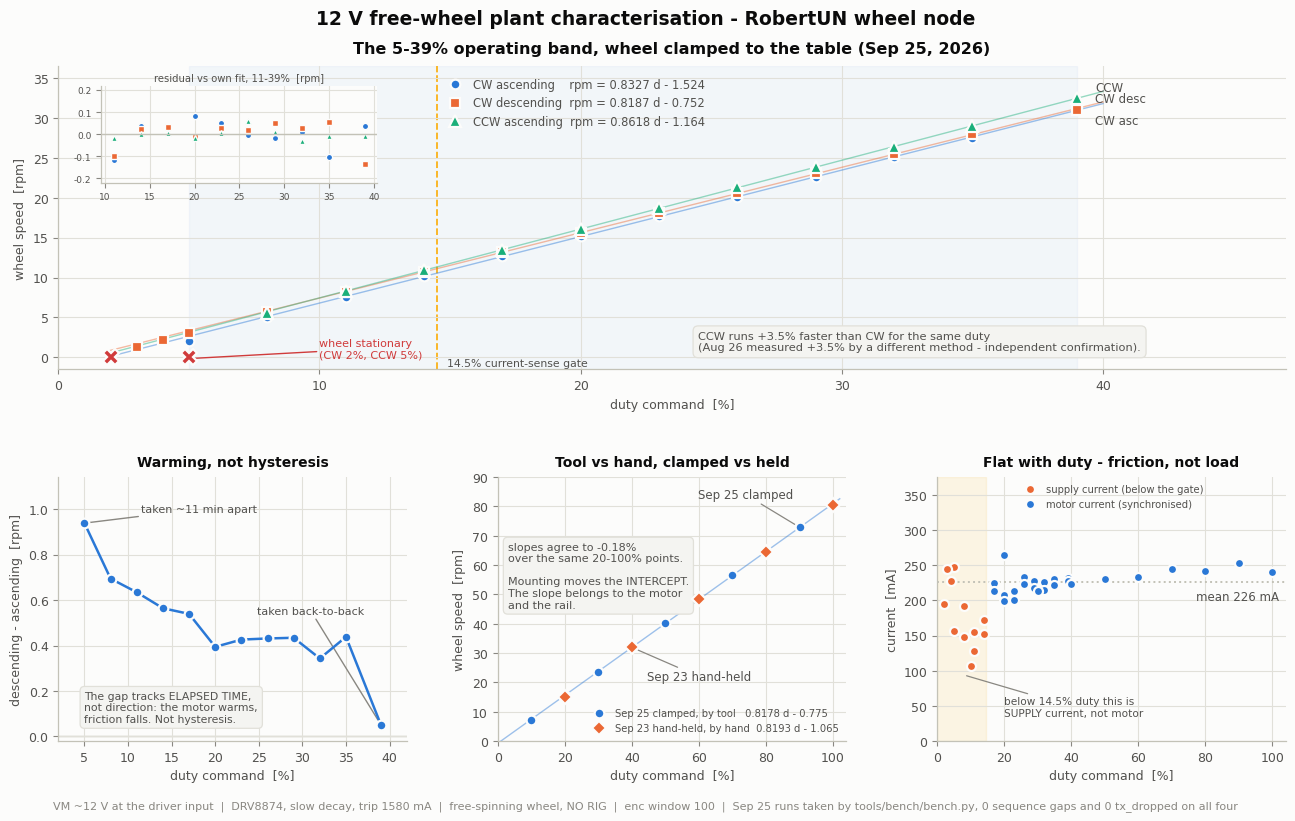

Here is the Python script that generated this plot:
#!/usr/bin/env python3
"""
12 V free-wheel plant characterisation - RobertUN wheel node.

TWO bench sessions are plotted, and they were taken under DIFFERENT MOUNTING:

  Sep 23, 2026 - wheel HAND-HELD, typed by hand at the console.
  Sep 25, 2026 - wheel CLAMPED TO THE TABLE, taken by tools/bench/bench.py.

Everything else is common: VM ~12 V at the driver input, DRV8874 slow decay,
free-spinning wheel on the motor shaft, NO RIG. The mounting change moves the
intercept and leaves the slope alone - that is the point of panel C.

    python3 plot_plant_12v.py
"""
import numpy as np
import matplotlib
matplotlib.use("Agg")
import matplotlib.pyplot as plt

OUT = "plant_12v_free_wheel.png"

# ---------------------------------------------------------------- palette ---
# dataviz reference palette, light surface. Categorical slots 1-3 ONLY: the
# fourth slot puts yellow beside orange, which fails the all-pairs floors
# (normal-vision dE 13.7 < 15). These series are compared arbitrarily - CW vs
# CCW, ascending vs descending - so all-pairs is the gate that applies, and it
# caps a panel at three hues. Hence the faceting below.
# Validated all-pairs on #fcfcfb: normal-vision min dE 24.0, CVD min dE 10.0.
S1, S2, S3 = "#2a78d6", "#eb6834", "#1baf7a"   # blue, orange, aqua
SURFACE  = "#fcfcfb"
INK      = "#0b0b0b"
INK_2    = "#52514e"
MUTED    = "#898781"
GRID     = "#e1e0d9"
BASELINE = "#c3c2b7"
WARNING  = "#fab219"   # status, reserved - always with a label
CRITICAL = "#d03b3b"   # status, reserved - always with a label

# Slot 3 (aqua) measures 2.74:1 on this surface, under the 3:1 bar. The relief
# rule therefore applies and is honoured: every series is direct-labeled as
# well as legended, so identity never rests on hue alone.

# ------------------------------------------------- Sep 25, 2026: CLAMPED ----
# Free wheel clamped to the table. Taken with tools/bench/bench.py, sweep
# profile, enc window 100, trip 1580 mA, watchdog 2000 ms.
# Integrity on all four runs: 0 sequence gaps, 0 echo mismatches, 0 tx_dropped.
# Current tuples are (mA, synchronised) - False means the reading is supply
# current, not motor current, because duty sits under the 14.5% phase gate.

cw_asc_d   = np.array([5, 8, 11, 14, 17, 20, 23, 26, 29, 32, 35, 39], float)
cw_asc_rpm = np.array([2.073, 5.046, 7.519, 10.170, 12.660, 15.214,
                       17.680, 20.122, 22.607, 25.132, 27.520, 30.990])
cw_asc_ma  = [(246.7, 0), (192.0, 0), (154.4, 0), (152.0, 0), (225.0, 1),
              (263.8, 1), (213.1, 1), (232.6, 1), (227.9, 1), (226.4, 1),
              (229.7, 1), (231.6, 1)]

cw_dsc_d   = np.array([39, 35, 32, 29, 26, 23, 20, 17, 14, 11, 8, 5, 4, 3, 2],
                      float)
cw_dsc_rpm = np.array([31.042, 27.958, 25.475, 23.041, 20.553, 18.106, 15.608,
                       13.199, 10.734, 8.153, 5.740, 3.011, 2.137, 1.352,
                       0.000])
cw_dsc_ma  = [(227.8, 1), (221.5, 1), (215.0, 1), (218.1, 1), (223.5, 1),
              (201.1, 1), (207.6, 1), (213.8, 1), (172.0, 0), (128.2, 0),
              (147.3, 0), (156.0, 0), (227.6, 0), (244.3, 0), (194.5, 0)]

cw_full_d   = np.array([10, 20, 30, 40, 50, 60, 70, 80, 90, 100], float)
cw_full_rpm = np.array([7.256, 15.522, 23.713, 31.922, 40.111, 48.363, 56.558,
                        64.781, 72.925, 80.740])
cw_full_ma  = [(107.3, 0), (199.6, 1), (213.0, 1), (222.5, 1), (230.4, 1),
               (233.7, 1), (243.8, 1), (241.4, 1), (253.3, 1), (239.8, 1)]

# CCW. Recorded as negative duty / negative rpm; plotted as magnitude.
# 5% did not break away in this direction - the wheel never moved.
ccw_d   = np.array([5, 8, 11, 14, 17, 20, 23, 26, 29, 32, 35, 39], float)
ccw_rpm = np.array([0.000, 5.547, 8.298, 10.900, 13.492, 16.053, 18.664,
                    21.302, 23.840, 26.383, 28.991, 32.439])

# ---------------------------------------------- Sep 23, 2026: HAND-HELD ----
hh_full_d   = np.array([20, 40, 60, 80, 100], float)
hh_full_rpm = np.array([15.00, 31.95, 48.38, 64.44, 80.68])

SYNC_GATE = 14.5      # DRIVE_PHASE_MIN_TICKS = 652 of 4500
BAND      = (5, 39)   # the rover's important range

# ------------------------------------------------------------- fitting ------
def fit(d, rpm, lo=None, hi=None):
    """Least-squares line, optionally over a duty sub-range. -> slope, icept."""
    m = np.ones_like(d, bool)
    if lo is not None:
        m &= d >= lo
    if hi is not None:
        m &= d <= hi
    return np.polyfit(d[m], rpm[m], 1)

def r2(d, rpm, c):
    res = rpm - np.polyval(c, d)
    return 1 - res @ res / ((rpm - rpm.mean()) @ (rpm - rpm.mean()))

# The band fits start at 11%: below that the wheel is in the stiction region
# and the line is not the plant any more.
c_asc  = fit(cw_asc_d, cw_asc_rpm, lo=11)
c_dsc  = fit(cw_dsc_d, cw_dsc_rpm, lo=11)
c_ccw  = fit(ccw_d, ccw_rpm, lo=11)
c_full = fit(cw_full_d, cw_full_rpm)
# Like-for-like against Sep 23: the same 20-100% points, clamped vs hand-held.
c_f25  = fit(cw_full_d, cw_full_rpm, lo=20)
c_f23  = fit(hh_full_d, hh_full_rpm)
slope_agreement = 100 * (c_f25[0] - c_f23[0]) / c_f23[0]

# Thermal drift: descending minus ascending, at the duties both passes share.
shared = [d for d in cw_asc_d if d in set(cw_dsc_d)]
drift  = np.array([float(cw_dsc_rpm[cw_dsc_d == d][0] -
                         cw_asc_rpm[cw_asc_d == d][0]) for d in shared])
shared = np.array(shared, float)
# Elapsed time runs backwards along the descending pass, so the x-axis duty is
# also a proxy for "how long ago the ascending twin was taken".

# ------------------------------------------------------------- styling ------
plt.rcParams.update({
    "font.family": ["DejaVu Sans"],
    "font.size": 9,
    "axes.grid": True, "grid.color": GRID, "grid.linewidth": 0.8,
    "axes.edgecolor": BASELINE, "axes.linewidth": 0.9,
    "axes.labelcolor": INK_2, "axes.titlecolor": INK,
    "xtick.color": MUTED, "ytick.color": MUTED,
    "xtick.labelcolor": INK_2, "ytick.labelcolor": INK_2,
    "axes.spines.top": False, "axes.spines.right": False,
    "figure.facecolor": SURFACE, "axes.facecolor": SURFACE,
    "legend.frameon": False,
})
RING = dict(mec=SURFACE, mew=1.6)      # 2px surface ring on overlapping marks
LW   = 1.8

fig = plt.figure(figsize=(13.2, 8.6))
gs  = fig.add_gridspec(2, 3, height_ratios=[1.15, 1],
                       hspace=0.38, wspace=0.26,
                       left=0.055, right=0.985, top=0.90, bottom=0.115)
axA = fig.add_subplot(gs[0, :])
axB = fig.add_subplot(gs[1, 0])
axC = fig.add_subplot(gs[1, 1])
axD = fig.add_subplot(gs[1, 2])

# ============ Panel A: the 5-39% operating band, three series ================
axA.axvspan(*BAND, color=S1, alpha=0.045, zorder=0)
axA.axvline(SYNC_GATE, color=WARNING, ls="--", lw=1.3, zorder=1)

xb = np.linspace(2, 40, 200)
for c, col in ((c_asc, S1), (c_dsc, S2), (c_ccw, S3)):
    axA.plot(xb, np.polyval(c, xb), "-", color=col, lw=1.0, alpha=0.45,
             zorder=2)

axA.plot(cw_asc_d, cw_asc_rpm, "o", color=S1, ms=7, zorder=5, **RING,
         label=f"CW ascending    rpm = {c_asc[0]:.4f} d - {abs(c_asc[1]):.3f}")
axA.plot(cw_dsc_d[:-1], cw_dsc_rpm[:-1], "s", color=S2, ms=7, zorder=5, **RING,
         label=f"CW descending  rpm = {c_dsc[0]:.4f} d - {abs(c_dsc[1]):.3f}")
axA.plot(ccw_d[1:], ccw_rpm[1:], "^", color=S3, ms=8, zorder=5, **RING,
         label=f"CCW ascending  rpm = {c_ccw[0]:.4f} d - {abs(c_ccw[1]):.3f}")

# the two points where the wheel did not turn - status colour, always labelled
axA.plot([2], [0], "X", color=CRITICAL, ms=11, zorder=6, **RING)
axA.plot([5], [0], "X", color=CRITICAL, ms=11, zorder=6, **RING)
axA.annotate("wheel stationary\n(CW 2%, CCW 5%)", xy=(5.0, -0.15),
             xytext=(10.0, 1.1), fontsize=8, color=CRITICAL,
             ha="left", va="center",
             arrowprops=dict(arrowstyle="-", color=CRITICAL, lw=1.0,
                             shrinkA=0, shrinkB=3))

# direct labels - the relief rule for slot 3, and identity without the legend
for d, r, col, txt, dy in ((39, 30.990, S1, "CW asc", -1.35),
                           (39, 31.042, S2, "CW desc", 1.35),
                           (39, 32.439, S3, "CCW", 1.30)):
    axA.annotate(txt, xy=(d, r), xytext=(d + 0.7, r + dy), fontsize=8.5,
                 color=INK_2, va="center", ha="left")

axA.text(SYNC_GATE + 0.4, -1.35, "14.5% current-sense gate",
         fontsize=7.8, color=INK_2, ha="left", va="bottom")
axA.text(24.5, 0.6,
         f"CCW runs {100 * (c_ccw[0] - c_asc[0]) / c_asc[0]:+.1f}% faster than "
         f"CW for the same duty\n(Aug 26 measured +3.5% by a different method "
         "- independent confirmation).",
         fontsize=8.2, color=INK_2, va="bottom", ha="left",
         bbox=dict(boxstyle="round,pad=0.45", fc="#f4f4f1", ec=GRID, lw=0.9))

axA.set_xlabel("duty command  [%]")
axA.set_ylabel("wheel speed  [rpm]")
axA.set_title("The 5-39% operating band, wheel clamped to the table "
              "(Sep 25, 2026)", fontsize=11.5, fontweight="bold", pad=9)
axA.set_xlim(0, 47); axA.set_ylim(-1.5, 36.5)
axA.legend(loc="upper left", bbox_to_anchor=(0.305, 0.995),
           fontsize=8.3, labelcolor=INK_2, handletextpad=0.6)

# residuals, as an inset - one hue per series, same assignment
axR = axA.inset_axes([0.035, 0.615, 0.225, 0.32], zorder=8)
for d, r, c, col, mk in ((cw_asc_d, cw_asc_rpm, c_asc, S1, "o"),
                         (cw_dsc_d[:-1], cw_dsc_rpm[:-1], c_dsc, S2, "s"),
                         (ccw_d[1:], ccw_rpm[1:], c_ccw, S3, "^")):
    m = d >= 11
    axR.plot(d[m], r[m] - np.polyval(c, d[m]), mk, color=col, ms=4.5,
             mec=SURFACE, mew=1.0)
axR.axhline(0, color=BASELINE, lw=1)
axR.set_title("residual vs own fit, 11-39%  [rpm]", fontsize=7.2, pad=3,
              color=INK_2)
axR.tick_params(labelsize=6.5)
axR.set_ylim(-0.22, 0.22)
axR.set_facecolor(SURFACE)
axR.patch.set_alpha(1.0)

# ============ Panel B: thermal drift, one series =============================
axB.plot(shared, drift, "-o", color=S1, lw=LW, ms=7, **RING, zorder=4)
axB.axhline(0, color=BASELINE, lw=1, zorder=1)
axB.annotate("taken ~11 min apart", xy=(5, drift[0]), xytext=(11.5, 1.00),
             fontsize=8, color=INK_2, ha="left", va="center",
             arrowprops=dict(arrowstyle="-", color=MUTED, lw=1.0,
                             shrinkA=0, shrinkB=4))
axB.annotate("taken back-to-back", xy=(39, drift[-1]), xytext=(31, 0.55),
             fontsize=8, color=INK_2, ha="center", va="center",
             arrowprops=dict(arrowstyle="-", color=MUTED, lw=1.0,
                             shrinkA=0, shrinkB=4))
axB.text(5.0, 0.055,
         "The gap tracks ELAPSED TIME,\nnot direction: the motor warms,\n"
         "friction falls. Not hysteresis.",
         fontsize=7.8, color=INK_2, ha="left", va="bottom",
         bbox=dict(boxstyle="round,pad=0.4", fc="#f4f4f1", ec=GRID, lw=0.9))
axB.set_xlabel("duty command  [%]")
axB.set_ylabel("descending - ascending  [rpm]")
axB.set_title("Warming, not hysteresis", fontsize=10, fontweight="bold", pad=8)
axB.set_xlim(2, 42); axB.set_ylim(-0.02, 1.14)

# ============ Panel C: full-range calibration, mounting comparison ===========
xf = np.linspace(0, 102, 200)
axC.plot(xf, np.polyval(c_f25, xf), "-", color=S1, lw=1.0, alpha=0.45, zorder=2)
axC.plot(cw_full_d, cw_full_rpm, "o", color=S1, ms=7, zorder=5, **RING,
         label=f"Sep 25 clamped, by tool   {c_f25[0]:.4f} d - {abs(c_f25[1]):.3f}")
axC.plot(hh_full_d, hh_full_rpm, "D", color=S2, ms=7, zorder=5, **RING,
         label=f"Sep 23 hand-held, by hand  {c_f23[0]:.4f} d - {abs(c_f23[1]):.3f}")
axC.annotate("Sep 25 clamped", xy=(90, 72.925), xytext=(74, 84.0),
             fontsize=8.5, color=INK_2, ha="center", va="center",
             arrowprops=dict(arrowstyle="-", color=MUTED, lw=0.9,
                             shrinkA=0, shrinkB=4))
axC.annotate("Sep 23 hand-held", xy=(40, 31.95), xytext=(60, 22.0),
             fontsize=8.5, color=INK_2, ha="center", va="center",
             arrowprops=dict(arrowstyle="-", color=MUTED, lw=0.9,
                             shrinkA=0, shrinkB=4))
axC.text(3, 68,
         f"slopes agree to {slope_agreement:+.2f}%\n"
         "over the same 20-100% points.\n\n"
         "Mounting moves the INTERCEPT.\n"
         "The slope belongs to the motor\n"
         "and the rail.",
         fontsize=8, color=INK_2, ha="left", va="top",
         bbox=dict(boxstyle="round,pad=0.4", fc="#f4f4f1", ec=GRID, lw=0.9))
axC.set_xlabel("duty command  [%]")
axC.set_ylabel("wheel speed  [rpm]")
axC.set_title("Tool vs hand, clamped vs held", fontsize=10,
              fontweight="bold", pad=8)
axC.set_xlim(0, 104); axC.set_ylim(0, 90)
axC.legend(loc="lower right", fontsize=7.2, labelcolor=INK_2,
           handletextpad=0.6, borderaxespad=0.4)

# ============ Panel D: current ===============================================
axD.axvspan(0, SYNC_GATE, color=WARNING, alpha=0.10, zorder=0)
allpts = ([(d, m, s) for d, (m, s) in zip(cw_asc_d, cw_asc_ma)] +
          [(d, m, s) for d, (m, s) in zip(cw_dsc_d, cw_dsc_ma)] +
          [(d, m, s) for d, (m, s) in zip(cw_full_d, cw_full_ma)])
sync   = np.array([(d, m) for d, m, s in allpts if s])
nosync = np.array([(d, m) for d, m, s in allpts if not s])

axD.plot(nosync[:, 0], nosync[:, 1], "o", color=S2, ms=6.5, zorder=4, **RING,
         label="supply current (below the gate)")
axD.plot(sync[:, 0], sync[:, 1], "o", color=S1, ms=6.5, zorder=5, **RING,
         label="motor current (synchronised)")

mean_sync = sync[:, 1].mean()
axD.axhline(mean_sync, color=BASELINE, ls=":", lw=1.4, zorder=2)
axD.text(102, mean_sync - 26, f"mean {mean_sync:.0f} mA", ha="right",
         fontsize=8.5, color=INK_2)
axD.annotate("below 14.5% duty this is\nSUPPLY current, not motor",
             xy=(7.2, 95), xytext=(20, 48), fontsize=7.6, color=INK_2,
             ha="left", va="center",
             arrowprops=dict(arrowstyle="-", color=MUTED, lw=0.9,
                             shrinkA=0, shrinkB=4))
axD.set_xlabel("duty command  [%]")
axD.set_ylabel("current  [mA]")
axD.set_title("Flat with duty - friction, not load", fontsize=10,
              fontweight="bold", pad=8)
axD.set_xlim(0, 104); axD.set_ylim(0, 375)
axD.legend(loc="upper center", fontsize=7.2, labelcolor=INK_2,
           handletextpad=0.6, borderaxespad=0.3)

fig.text(0.5, 0.955,
         "12 V free-wheel plant characterisation - RobertUN wheel node",
         ha="center", va="center", fontsize=13.5, fontweight="bold",
         color=INK)
fig.text(0.5, 0.040,
         "VM ~12 V at the driver input  |  DRV8874, slow decay, trip 1580 mA  |"
         "  free-spinning wheel, NO RIG  |  enc window 100  |  "
         "Sep 25 runs taken by tools/bench/bench.py, 0 sequence gaps and "
         "0 tx_dropped on all four",
         ha="center", va="center", fontsize=8, color=MUTED)

fig.savefig(OUT, dpi=150, facecolor=SURFACE)
print(f"wrote {OUT}")

# ---------------------------------------------------------- console report --
for name, c, d, rpm, lo in (("CW ascending  11-39%", c_asc, cw_asc_d, cw_asc_rpm, 11),
                            ("CW descending 11-39%", c_dsc, cw_dsc_d, cw_dsc_rpm, 11),
                            ("CCW ascending 11-39%", c_ccw, ccw_d, ccw_rpm, 11),
                            ("CW full      10-100%", c_full, cw_full_d, cw_full_rpm, 10),
                            ("CW full  20-100% (=Sep23 pts)", c_f25, cw_full_d, cw_full_rpm, 20),
                            ("Sep 23 hand-held 20-100%", c_f23, hh_full_d, hh_full_rpm, 20)):
    m = d >= lo
    res = rpm[m] - np.polyval(c, d[m])
    print(f"{name:32s} rpm = {c[0]:.4f} d {c[1]:+.4f}   "
          f"R2 {r2(d[m], rpm[m], c):.5f}   max|res| {np.abs(res).max():.3f}")
print(f"{'slope agreement clamped vs held':32s} {slope_agreement:+.2f}%")
print(f"{'CCW vs CW slope':32s} {100*(c_ccw[0]-c_asc[0])/c_asc[0]:+.2f}%")
print(f"{'mean synchronised current':32s} {mean_sync:.1f} mA")
